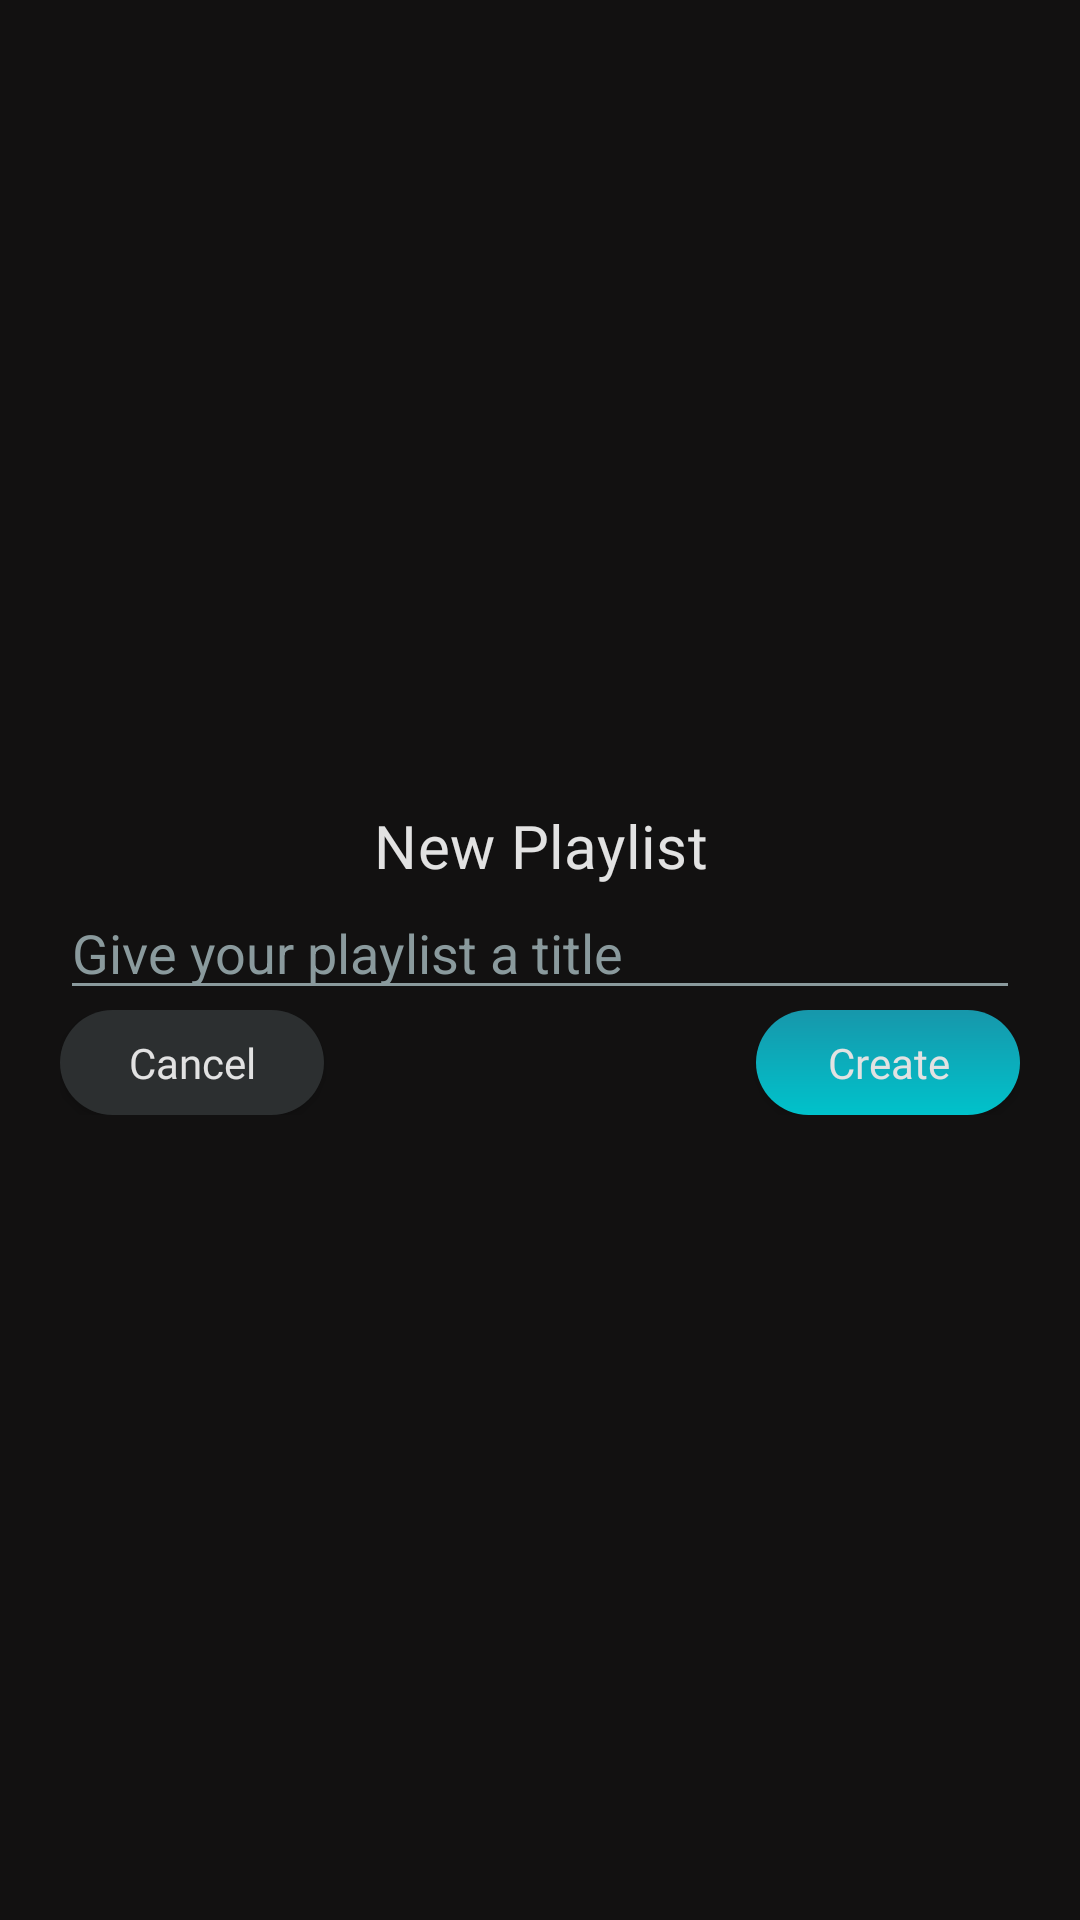

The Android layout XML behind this screen, and the referenced resources:
<!-- AndroidManifest.xml: application theme Theme.MusiumProject -->
<!-- res/layout/activity_new_playlist.xml -->
<?xml version="1.0" encoding="utf-8"?>
<androidx.constraintlayout.widget.ConstraintLayout xmlns:android="http://schemas.android.com/apk/res/android"
    xmlns:app="http://schemas.android.com/apk/res-auto"
    xmlns:tools="http://schemas.android.com/tools"
    android:layout_width="match_parent"
    android:layout_height="match_parent"
    android:background="@color/background3"
    tools:context=".View.NewPlaylist">

    <LinearLayout
        android:layout_width="match_parent"
        android:layout_height="wrap_content"
        android:layout_marginStart="20dp"
        android:layout_marginEnd="20dp"
        android:orientation="vertical"
        app:layout_constraintBottom_toBottomOf="parent"
        app:layout_constraintEnd_toEndOf="parent"
        app:layout_constraintStart_toStartOf="parent"
        app:layout_constraintTop_toTopOf="parent">

        <TextView
            android:id="@+id/textView36"
            android:layout_width="match_parent"
            android:layout_height="wrap_content"
            android:layout_weight="1"
            android:fontFamily="@font/gothic_a1_bold"
            android:letterSpacing="0.006"
            android:text="New Playlist"
            android:textAlignment="center"
            android:textColor="@color/text1"
            android:textSize="20sp" />

        <EditText
            android:id="@+id/editTextText5"
            android:layout_width="match_parent"
            android:layout_height="wrap_content"
            android:layout_weight="1"
            android:backgroundTint="@color/text2"
            android:ems="10"
            android:hint="Give your playlist a title"
            android:inputType="text"
            android:textColor="@color/white"
            android:textColorHint="@color/text2" />

        <LinearLayout
            android:layout_width="match_parent"
            android:layout_height="match_parent"
            android:layout_weight="1"
            android:gravity="fill"
            android:orientation="horizontal">

            <Button
                android:id="@+id/button10"
                android:layout_width="wrap_content"
                android:layout_height="35dp"
                android:background="@drawable/button_cancel"
                android:fontFamily="@font/gothic_a1_bold"
                android:text="Cancel"
                android:textAllCaps="false"
                android:textColor="@color/text1" />

            <View
                android:id="@+id/view8"
                android:layout_width="match_parent"
                android:layout_height="match_parent"
                android:layout_weight="1" />

            <Button
                android:id="@+id/button11"
                android:layout_width="wrap_content"
                android:layout_height="35dp"
                android:background="@drawable/button_2"
                android:fontFamily="@font/gothic_a1_bold"
                android:text="Create"
                android:textAllCaps="false"
                android:textColor="@color/text1" />
        </LinearLayout>
    </LinearLayout>
</androidx.constraintlayout.widget.ConstraintLayout>
<!-- resources referenced by this layout -->
<resources>
  <color name="background3">#121111</color>
  <color name="text1">#e2e2e2</color>
  <color name="text2">#8a9a9d</color>
  <color name="white">#FFFFFFFF</color>
  <!-- drawable button_2 (drawable) -->
  <?xml version="1.0" encoding="utf-8"?>
  <shape xmlns:android="http://schemas.android.com/apk/res/android"
      android:shape="rectangle">
      <corners android:radius="50dp" />
      <gradient  android:startColor="#1797AB" android:endColor="@color/cyan2" android:angle="270"/>
  </shape>
  <!-- drawable button_cancel (drawable) -->
  <?xml version="1.0" encoding="utf-8"?>
  <shape xmlns:android="http://schemas.android.com/apk/res/android"
      android:shape="rectangle">
      <corners android:radius="50dp" />
      <solid android:color="#2C2F30"/>
  </shape>
  <style name="Theme.MusiumProject" parent="Base.Theme.MusiumProject" />
  <color name="cyan2">#00c2cb</color>
  <style name="Base.Theme.MusiumProject" parent="Theme.AppCompat.DayNight.NoActionBar">
          
          
          <item name="android:windowTranslucentStatus">true</item>
          <item name="android:windowTranslucentNavigation">true</item>
          <item name="android:windowDrawsSystemBarBackgrounds">true</item>
          <item name="android:statusBarColor">@android:color/transparent</item>
          <item name="android:navigationBarColor">@android:color/transparent</item>
      </style>
</resources>
